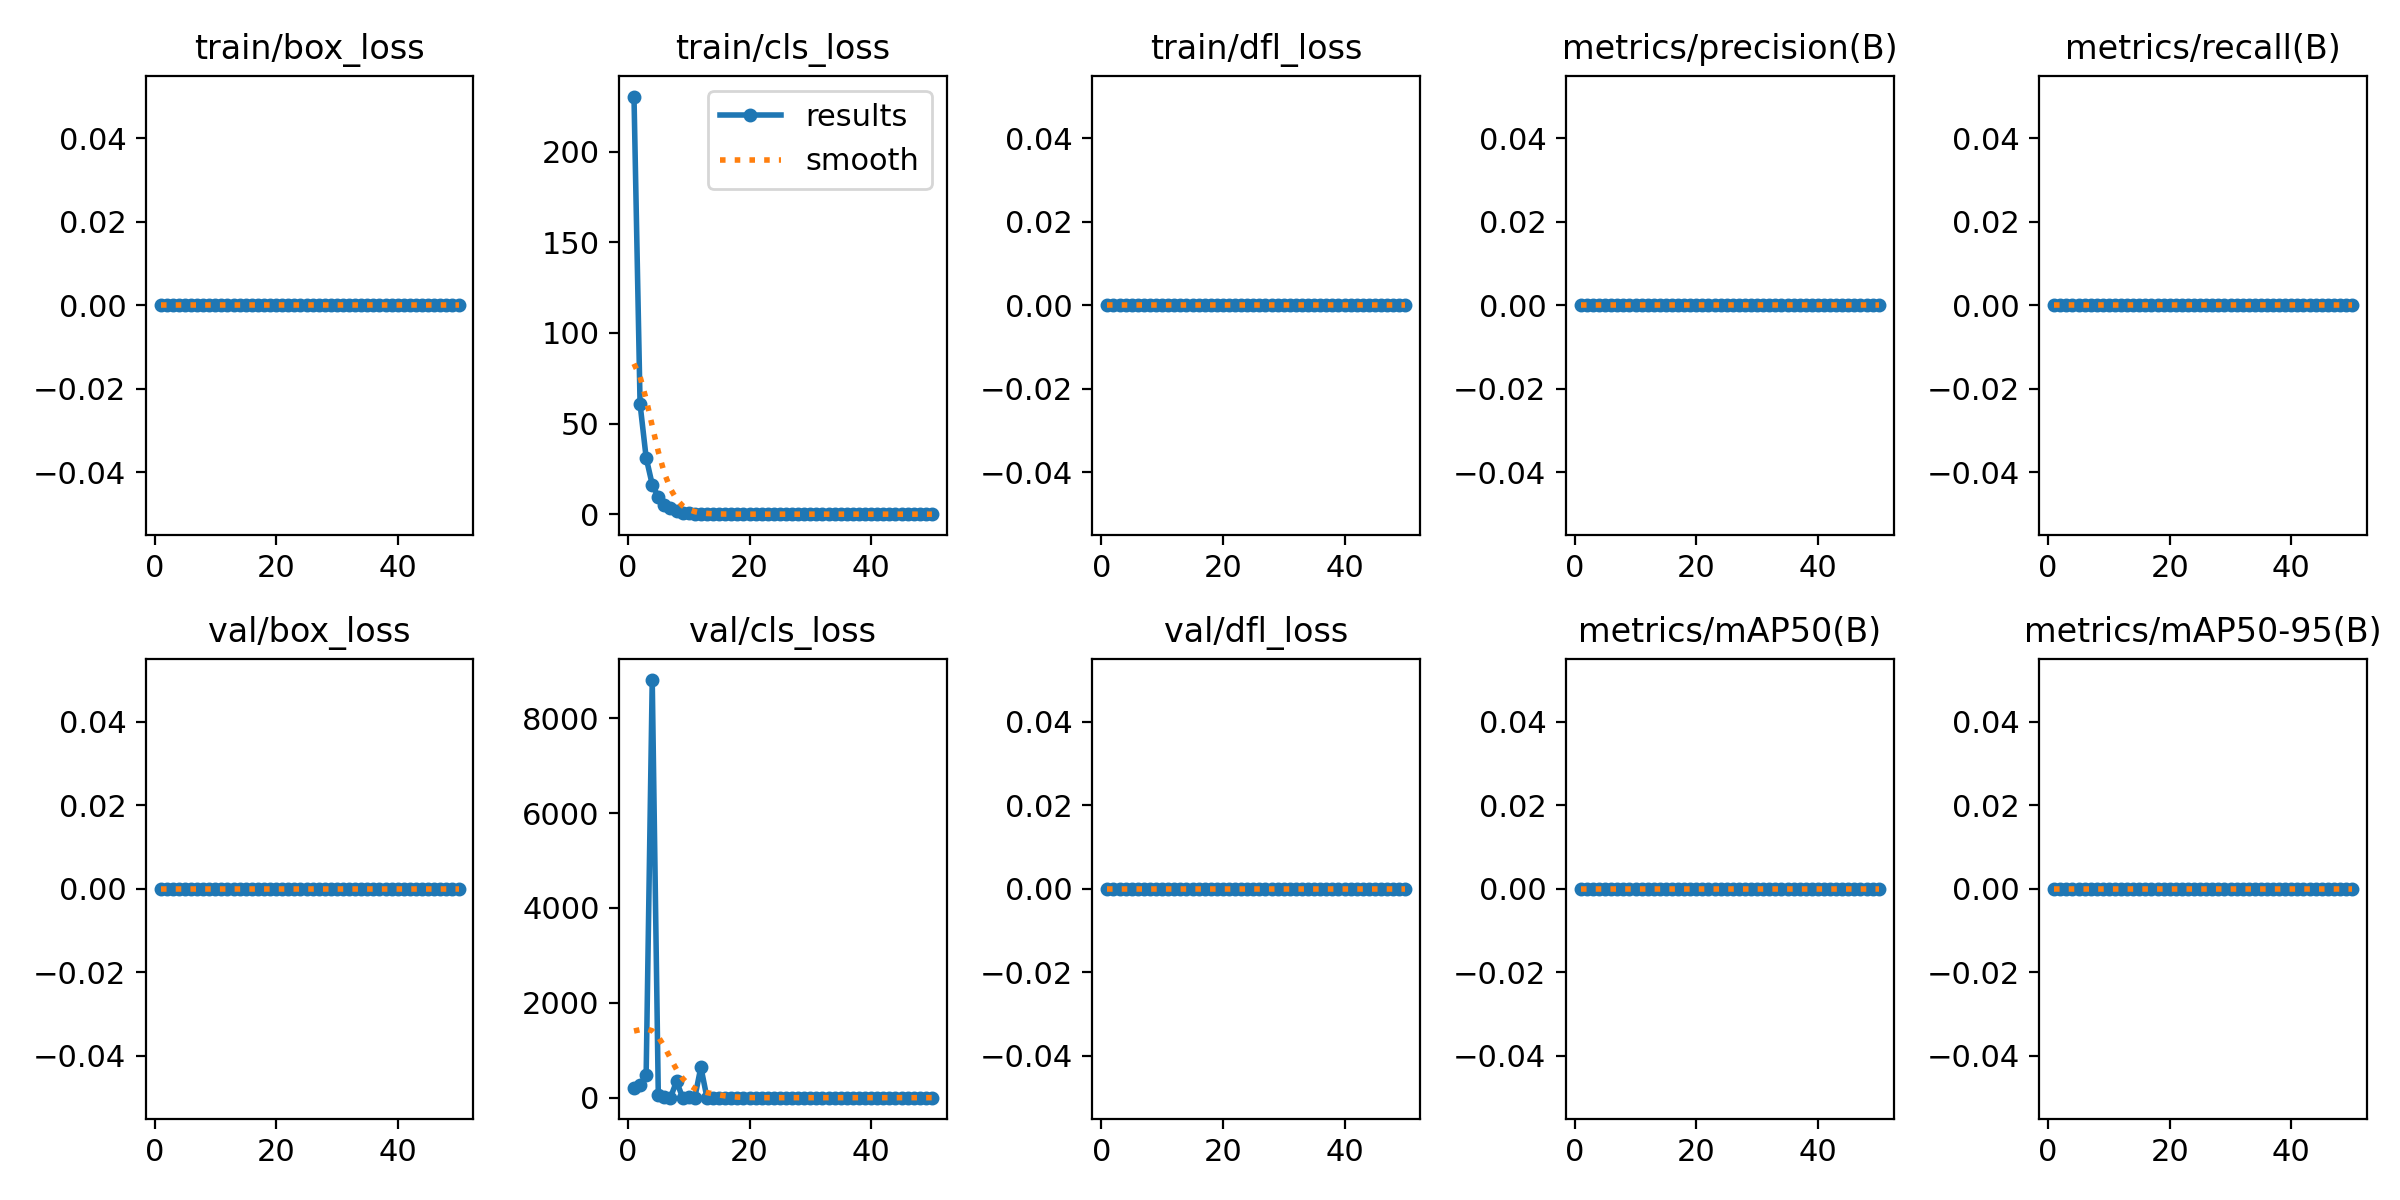

The table this chart was drawn from, first rows:
epoch, time, train/box_loss, train/cls_loss, train/dfl_loss, metrics/precision(B), metrics/recall(B), metrics/mAP50(B), metrics/mAP50-95(B), val/box_loss, val/cls_loss, val/dfl_loss, lr/pg0, lr/pg1, lr/pg2
1, 95.6, 0, 230.5, 0, 0, 0, 0, 0, 0, 205.1, 0, 0.00015, 0.00015, 0.00015
2, 188.5, 0, 60.78, 0, 0, 0, 0, 0, 0, 263.5, 0, 0.0003105, 0.0003105, 0.0003105
3, 280.8, 0, 31.14, 0, 0, 0, 0, 0, 0, 483.8, 0, 0.0004643, 0.0004643, 0.0004643
4, 372.9, 0, 16.35, 0, 0, 0, 0, 0, 0, 8807, 0, 0.0006115, 0.0006115, 0.0006115
5, 463.9, 0, 9.5, 0, 0, 0, 0, 0, 0, 49.43, 0, 0.0007521, 0.0007521, 0.0007521
6, 555.3, 0, 5.201, 0, 0, 0, 0, 0, 0, 4.368, 0, 0.0008862, 0.0008862, 0.0008862
7, 646.1, 0, 3.369, 0, 0, 0, 0, 0, 0, 0.8994, 0, 0.001014, 0.001014, 0.001014
8, 736.3, 0, 1.752, 0, 0, 0, 0, 0, 0, 345.1, 0, 0.001134, 0.001134, 0.001134
9, 826.2, 0, 0.9044, 0, 0, 0, 0, 0, 0, 0.02549, 0, 0.001249, 0.001249, 0.001249
10, 916.4, 0, 0.5038, 0, 0, 0, 0, 0, 0, 17.89, 0, 0.001356, 0.001356, 0.001356
11, 1006, 0, 0.23, 0, 0, 0, 0, 0, 0, 0.00316, 0, 0.001337, 0.001337, 0.001337
12, 1097, 0, 0.125, 0, 0, 0, 0, 0, 0, 644.8, 0, 0.001304, 0.001304, 0.001304
13, 1188, 0, 0.06907, 0, 0, 0, 0, 0, 0, 0.01746, 0, 0.001271, 0.001271, 0.001271
14, 1278, 0, 0.03849, 0, 0, 0, 0, 0, 0, 0.00428, 0, 0.001238, 0.001238, 0.001238
15, 1368, 0, 0.01418, 0, 0, 0, 0, 0, 0, 0.00243, 0, 0.001205, 0.001205, 0.001205
16, 1461, 0, 0.00692, 0, 0, 0, 0, 0, 0, 0.00105, 0, 0.001172, 0.001172, 0.001172
17, 1553, 0, 0.00359, 0, 0, 0, 0, 0, 0, 0.00044, 0, 0.001139, 0.001139, 0.001139
18, 1644, 0, 0.00163, 0, 0, 0, 0, 0, 0, 0.00036, 0, 0.001106, 0.001106, 0.001106
19, 1734, 0, 0.00055, 0, 0, 0, 0, 0, 0, 0.00026, 0, 0.001073, 0.001073, 0.001073
20, 1823, 0, 8e-05, 0, 0, 0, 0, 0, 0, 0.00015, 0, 0.00104, 0.00104, 0.00104
21, 1919, 0, 0, 0, 0, 0, 0, 0, 0, 4e-05, 0, 0.001007, 0.001007, 0.001007
22, 2022, 0, 1e-05, 0, 0, 0, 0, 0, 0, 0, 0, 0.0009739, 0.0009739, 0.0009739
23, 2113, 0, 0, 0, 0, 0, 0, 0, 0, 0, 0, 0.0009409, 0.0009409, 0.0009409
24, 2202, 0, 0, 0, 0, 0, 0, 0, 0, 0, 0, 0.0009078, 0.0009078, 0.0009078
25, 2292, 0, 0, 0, 0, 0, 0, 0, 0, 0, 0, 0.0008748, 0.0008748, 0.0008748
26, 2388, 0, 0, 0, 0, 0, 0, 0, 0, 0, 0, 0.0008418, 0.0008418, 0.0008418
27, 2480, 0, 0, 0, 0, 0, 0, 0, 0, 0, 0, 0.0008088, 0.0008088, 0.0008088
28, 2570, 0, 0, 0, 0, 0, 0, 0, 0, 0, 0, 0.0007758, 0.0007758, 0.0007758
29, 2659, 0, 0, 0, 0, 0, 0, 0, 0, 0, 0, 0.0007428, 0.0007428, 0.0007428
30, 2750, 0, 0, 0, 0, 0, 0, 0, 0, 0, 0, 0.0007098, 0.0007098, 0.0007098
31, 2841, 0, 0, 0, 0, 0, 0, 0, 0, 0, 0, 0.0006768, 0.0006768, 0.0006768
32, 2933, 0, 0, 0, 0, 0, 0, 0, 0, 0, 0, 0.0006438, 0.0006438, 0.0006438
33, 3025, 0, 0, 0, 0, 0, 0, 0, 0, 0, 0, 0.0006108, 0.0006108, 0.0006108
34, 3117, 0, 0, 0, 0, 0, 0, 0, 0, 0, 0, 0.0005778, 0.0005778, 0.0005778
35, 3209, 0, 0, 0, 0, 0, 0, 0, 0, 0, 0, 0.0005448, 0.0005448, 0.0005448
36, 3299, 0, 0, 0, 0, 0, 0, 0, 0, 0, 0, 0.0005118, 0.0005118, 0.0005118
37, 3389, 0, 0, 0, 0, 0, 0, 0, 0, 0, 0, 0.0004788, 0.0004788, 0.0004788
38, 3482, 0, 0, 0, 0, 0, 0, 0, 0, 0, 0, 0.0004458, 0.0004458, 0.0004458
39, 3575, 0, 0, 0, 0, 0, 0, 0, 0, 0, 0, 0.0004127, 0.0004127, 0.0004127
40, 3667, 0, 0, 0, 0, 0, 0, 0, 0, 0, 0, 0.0003797, 0.0003797, 0.0003797
41, 3759, 0, 0, 0, 0, 0, 0, 0, 0, 0, 0, 0.0003467, 0.0003467, 0.0003467
42, 3851, 0, 0, 0, 0, 0, 0, 0, 0, 0, 0, 0.0003137, 0.0003137, 0.0003137
43, 3941, 0, 0, 0, 0, 0, 0, 0, 0, 0, 0, 0.0002807, 0.0002807, 0.0002807
44, 4033, 0, 0, 0, 0, 0, 0, 0, 0, 0, 0, 0.0002477, 0.0002477, 0.0002477
45, 4124, 0, 0, 0, 0, 0, 0, 0, 0, 0, 0, 0.0002147, 0.0002147, 0.0002147
46, 4216, 0, 0, 0, 0, 0, 0, 0, 0, 0, 0, 0.0001817, 0.0001817, 0.0001817
47, 4308, 0, 0, 0, 0, 0, 0, 0, 0, 0, 0, 0.0001487, 0.0001487, 0.0001487
48, 4403, 0, 0, 0, 0, 0, 0, 0, 0, 0, 0, 0.0001157, 0.0001157, 0.0001157
49, 4496, 0, 0, 0, 0, 0, 0, 0, 0, 0, 0, 8.26832e-05, 8.26832e-05, 8.26832e-05
50, 4591, 0, 0, 0, 0, 0, 0, 0, 0, 0, 0, 4.96766e-05, 4.96766e-05, 4.96766e-05
